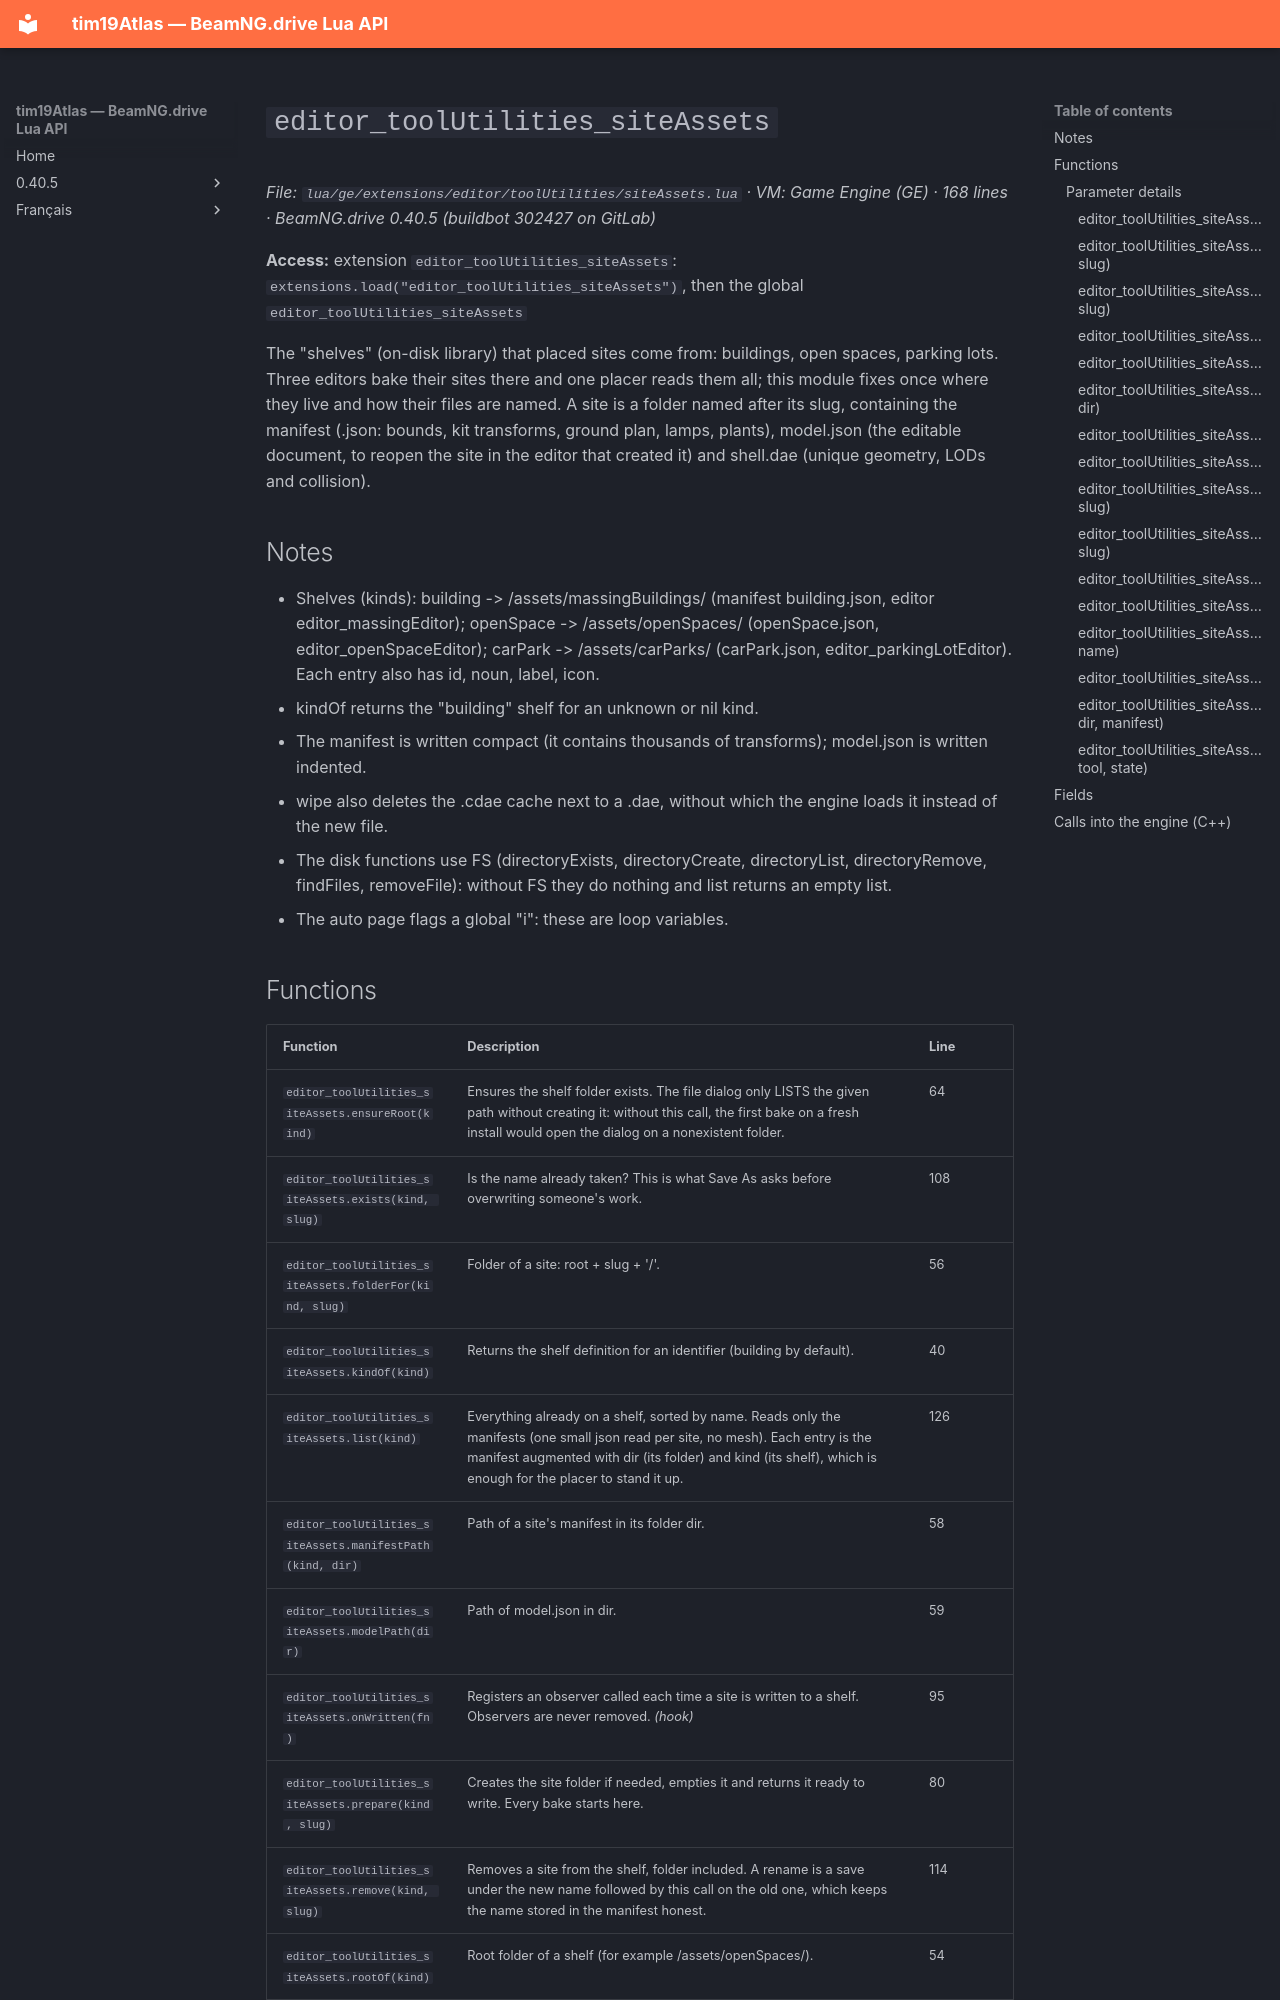

repository: Tim0219800/beamng-lua-atlas · page: 0.40.5/ge/extensions/editor/toolUtilities/siteAssets.html · generator: mkdocs

# `editor_toolUtilities_siteAssets`

*File: `lua/ge/extensions/editor/toolUtilities/siteAssets.lua` · VM: Game Engine (GE) · 168 lines · BeamNG.drive 0.40.5 (buildbot 302427 on GitLab)*

**Access:** extension `editor_toolUtilities_siteAssets`: `extensions.load("editor_toolUtilities_siteAssets")`, then the global `editor_toolUtilities_siteAssets`

The "shelves" (on-disk library) that placed sites come from: buildings, open spaces, parking lots. Three editors bake their sites there and one placer reads them all; this module fixes once where they live and how their files are named. A site is a folder named after its slug, containing the manifest (<kind>.json: bounds, kit transforms, ground plan, lamps, plants), model.json (the editable document, to reopen the site in the editor that created it) and shell.dae (unique geometry, LODs and collision).

## Notes

- Shelves (kinds): building -> /assets/massingBuildings/ (manifest building.json, editor editor_massingEditor); openSpace -> /assets/openSpaces/ (openSpace.json, editor_openSpaceEditor); carPark -> /assets/carParks/ (carPark.json, editor_parkingLotEditor). Each entry also has id, noun, label, icon.
- kindOf returns the "building" shelf for an unknown or nil kind.
- The manifest is written compact (it contains thousands of transforms); model.json is written indented.
- wipe also deletes the .cdae cache next to a .dae, without which the engine loads it instead of the new file.
- The disk functions use FS (directoryExists, directoryCreate, directoryList, directoryRemove, findFiles, removeFile): without FS they do nothing and list returns an empty list.
- The auto page flags a global "i": these are loop variables.
